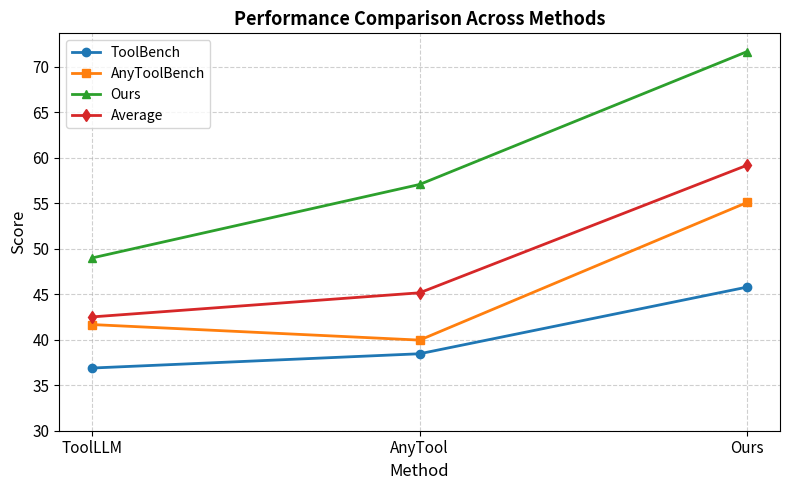
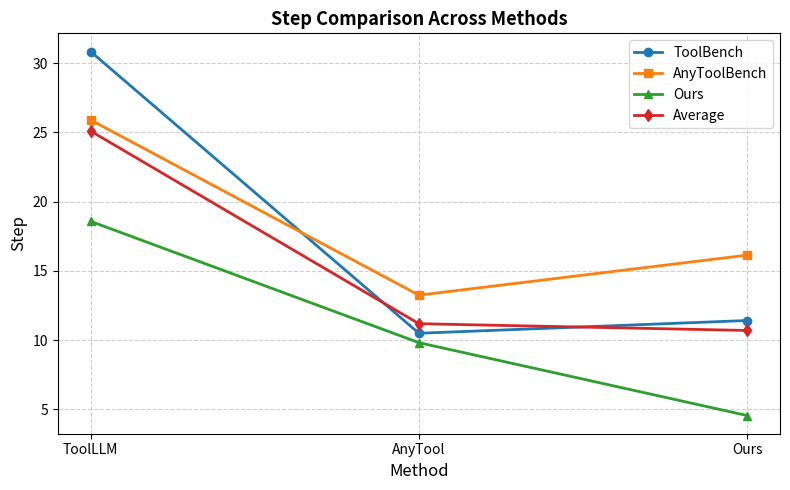

The script that saved these images, in order:
import matplotlib.pyplot as plt
import numpy as np

def plot_performance_comparison(methods, toolbench_score, anytoolbench_score, ours_score, avg_score):
    plt.figure(figsize=(8, 5))
    plt.plot(methods, toolbench_score, marker='o', linewidth=2, color='#1f77b4', label="ToolBench")
    plt.plot(methods, anytoolbench_score, marker='s', linewidth=2, color='#ff7f0e', label="AnyToolBench")
    plt.plot(methods, ours_score, marker='^', linewidth=2, color='#2ca02c', label="Ours")
    plt.plot(methods, avg_score, marker='d', linewidth=2, color='#d62728', label="Average")

    plt.ylim(bottom=30, top=np.max([toolbench_score, anytoolbench_score, ours_score, avg_score]) + 2)

    plt.xlabel("Method", fontsize=12, fontweight='medium')
    plt.ylabel("Score", fontsize=12, fontweight='medium')
    plt.title("Performance Comparison Across Methods", fontsize=13, fontweight="bold")
    plt.xticks(rotation=0, fontsize=11)
    plt.yticks(fontsize=11)

    plt.grid(True, linestyle="--", alpha=0.6)
    plt.legend(fontsize=10, frameon=True, fancybox=True, shadow=False)
    plt.tight_layout()

    plt.savefig("performance_comparison_noGPT.png", dpi=300, bbox_inches='tight')
    plt.show()

def plot_step_comparison(methods, toolbench_step, anytoolbench_step, ours_step, avg_step):
    plt.figure(figsize=(8, 5))
    plt.plot(methods, toolbench_step, marker='o', linewidth=2, label="ToolBench")
    plt.plot(methods, anytoolbench_step, marker='s', linewidth=2, label="AnyToolBench")
    plt.plot(methods, ours_step, marker='^', linewidth=2, label="Ours")
    plt.plot(methods, avg_step, marker='d', linewidth=2, label="Average")

    plt.xlabel("Method", fontsize=12)
    plt.ylabel("Step", fontsize=12)
    plt.title("Step Comparison Across Methods", fontsize=13, fontweight="bold")
    plt.xticks(rotation=0)
    plt.grid(True, linestyle="--", alpha=0.6)
    plt.legend(fontsize=10)
    plt.tight_layout()

    plt.savefig("step_comparison_updated.png", dpi=300)
    plt.show()

if __name__ == "__main__":
    methods = ["ToolLLM", "AnyTool", "Ours"]
    toolbench_score = [36.89, 38.46, 45.79]
    anytoolbench_score = [41.67, 39.96, 55.10]
    ours_score = [48.99, 57.07, 71.68]
    avg_score = [42.51, 45.16, 59.19]

    toolbench_step = [30.84, 10.5, 11.42]
    anytoolbench_step = [25.90, 13.25, 16.14]
    ours_step = [18.58, 9.82, 4.56]
    avg_step = [25.10, 11.19, 10.70]

    plot_performance_comparison(methods, toolbench_score, anytoolbench_score, ours_score, avg_score)
    plot_step_comparison(methods, toolbench_step, anytoolbench_step, ours_step, avg_step)
